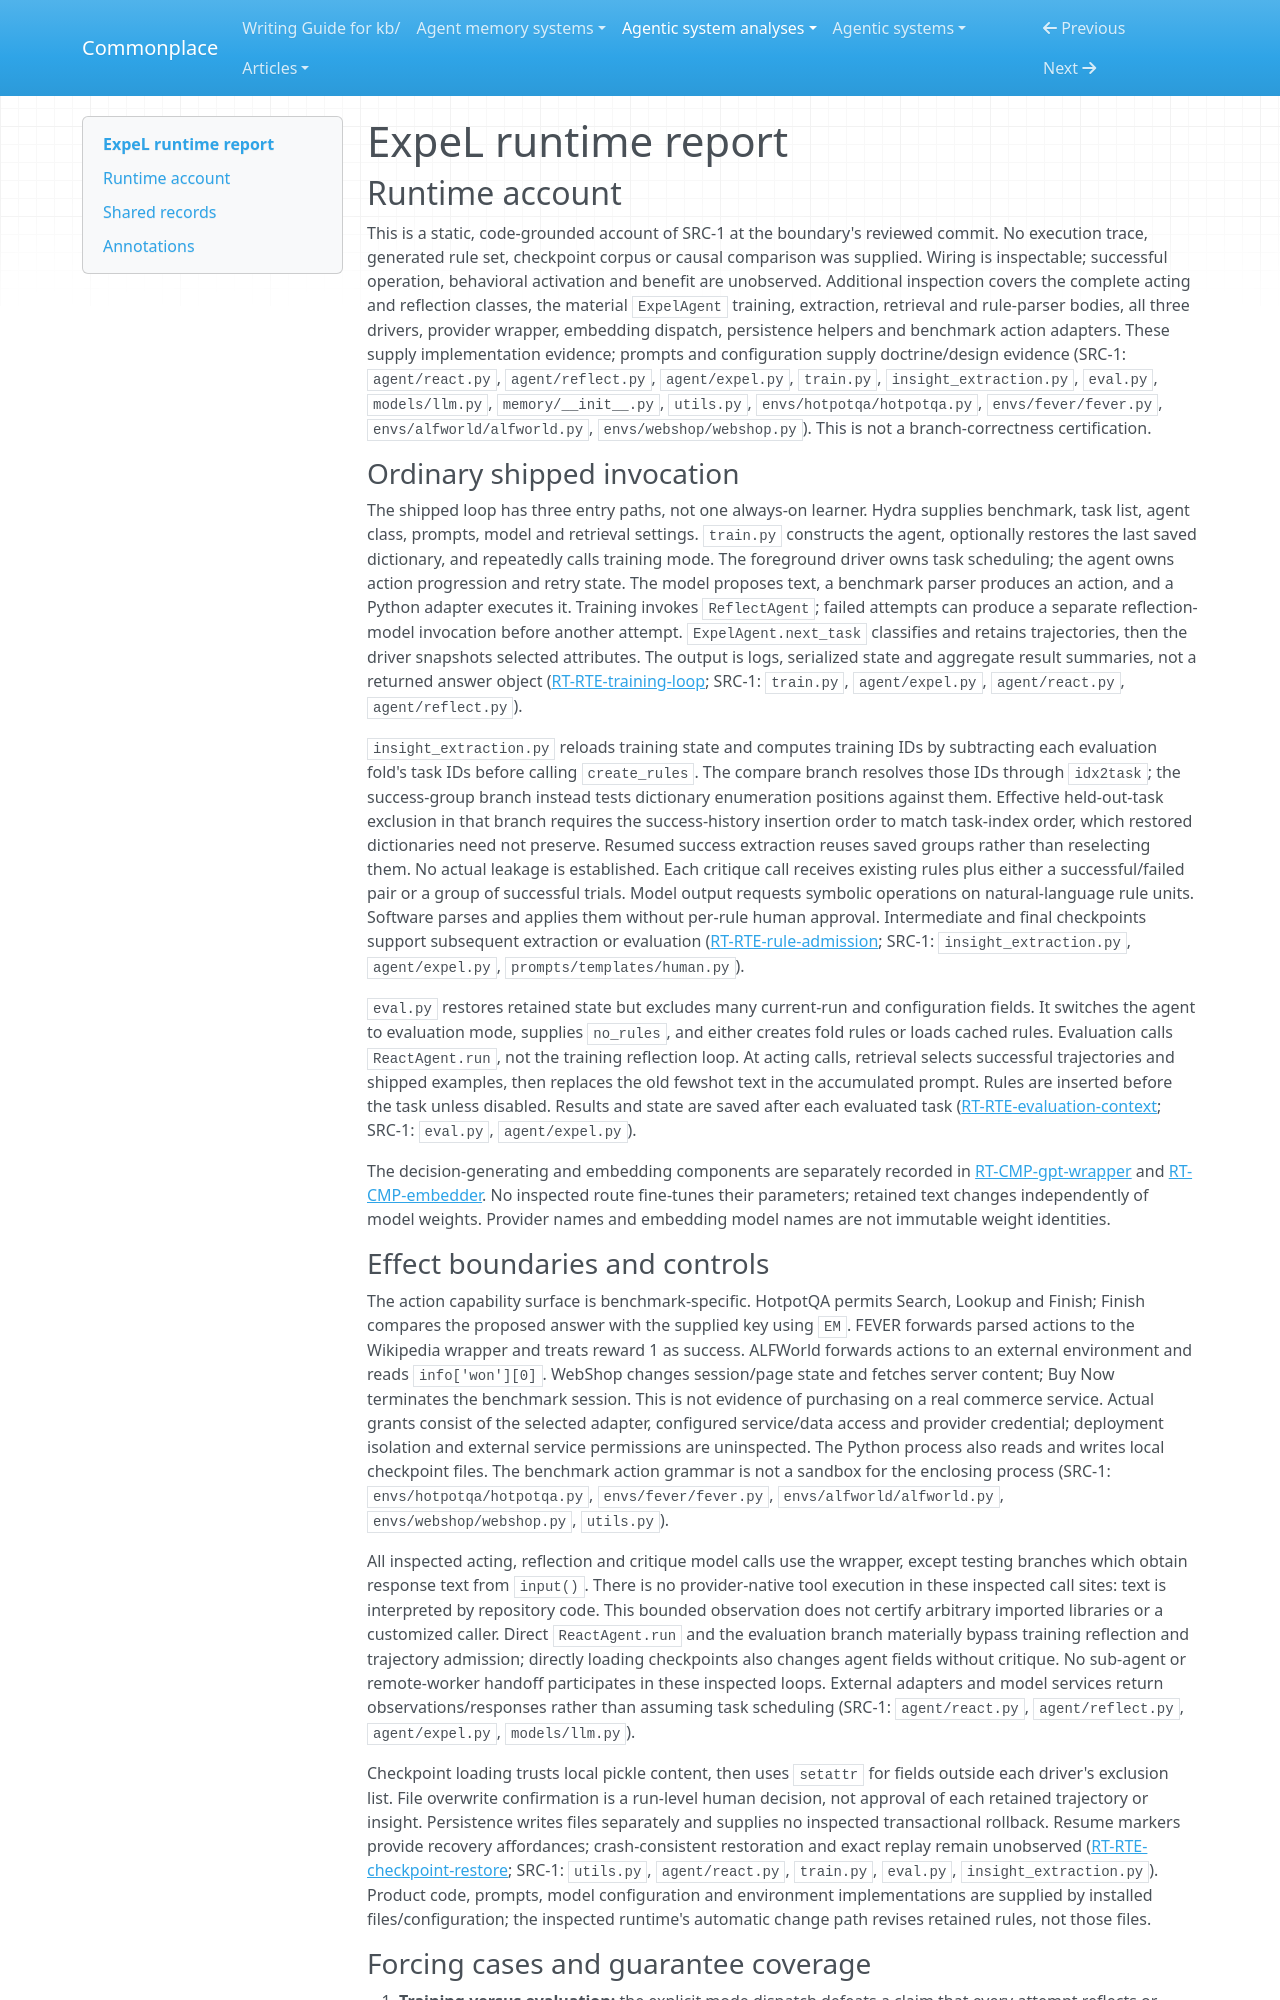

repository: zby/commonplace · page: agentic-system-analyses/retained/leaplabthu--expel/runtime/index.html · generator: mkdocs

---
type: agentic-system-analyses/types/agentic-system-runtime-report.md
description: "ExpeL runtime baseline tracing benchmark acting, reflection, insight admission and evaluation at the frozen Git revision."
run-id: AAS-2026-10-14-expel-efd908f05069-01
reviewed-boundary: e41ec9a24823e7b560c561ab191441b56d9bcefc
---

# ExpeL runtime report

## Runtime account

This is a static, code-grounded account of SRC-1 at the boundary's reviewed commit. No execution trace, generated rule set, checkpoint corpus or causal comparison was supplied. Wiring is inspectable; successful operation, behavioral activation and benefit are unobserved. Additional inspection covers the complete acting and reflection classes, the material `ExpelAgent` training, extraction, retrieval and rule-parser bodies, all three drivers, provider wrapper, embedding dispatch, persistence helpers and benchmark action adapters. These supply implementation evidence; prompts and configuration supply doctrine/design evidence (SRC-1: `agent/react.py`, `agent/reflect.py`, `agent/expel.py`, `train.py`, `insight_extraction.py`, `eval.py`, `models/llm.py`, `memory/__init__.py`, `utils.py`, `envs/hotpotqa/hotpotqa.py`, `envs/fever/fever.py`, `envs/alfworld/alfworld.py`, `envs/webshop/webshop.py`). This is not a branch-correctness certification.

### Ordinary shipped invocation

The shipped loop has three entry paths, not one always-on learner. Hydra supplies benchmark, task list, agent class, prompts, model and retrieval settings. `train.py` constructs the agent, optionally restores the last saved dictionary, and repeatedly calls training mode. The foreground driver owns task scheduling; the agent owns action progression and retry state. The model proposes text, a benchmark parser produces an action, and a Python adapter executes it. Training invokes `ReflectAgent`; failed attempts can produce a separate reflection-model invocation before another attempt. `ExpelAgent.next_task` classifies and retains trajectories, then the driver snapshots selected attributes. The output is logs, serialized state and aggregate result summaries, not a returned answer object ([RT-RTE-training-loop](#rt-rte-training-loop); SRC-1: `train.py`, `agent/expel.py`, `agent/react.py`, `agent/reflect.py`).

`insight_extraction.py` reloads training state and computes training IDs by subtracting each evaluation fold's task IDs before calling `create_rules`. The compare branch resolves those IDs through `idx2task`; the success-group branch instead tests dictionary enumeration positions against them. Effective held-out-task exclusion in that branch requires the success-history insertion order to match task-index order, which restored dictionaries need not preserve. Resumed success extraction reuses saved groups rather than reselecting them. No actual leakage is established. Each critique call receives existing rules plus either a successful/failed pair or a group of successful trials. Model output requests symbolic operations on natural-language rule units. Software parses and applies them without per-rule human approval. Intermediate and final checkpoints support subsequent extraction or evaluation ([RT-RTE-rule-admission](#rt-rte-rule-admission); SRC-1: `insight_extraction.py`, `agent/expel.py`, `prompts/templates/human.py`).

`eval.py` restores retained state but excludes many current-run and configuration fields. It switches the agent to evaluation mode, supplies `no_rules`, and either creates fold rules or loads cached rules. Evaluation calls `ReactAgent.run`, not the training reflection loop. At acting calls, retrieval selects successful trajectories and shipped examples, then replaces the old fewshot text in the accumulated prompt. Rules are inserted before the task unless disabled. Results and state are saved after each evaluated task ([RT-RTE-evaluation-context](#rt-rte-evaluation-context); SRC-1: `eval.py`, `agent/expel.py`).

The decision-generating and embedding components are separately recorded in [RT-CMP-gpt-wrapper](#rt-cmp-gpt-wrapper) and [RT-CMP-embedder](#rt-cmp-embedder). No inspected route fine-tunes their parameters; retained text changes independently of model weights. Provider names and embedding model names are not immutable weight identities.
